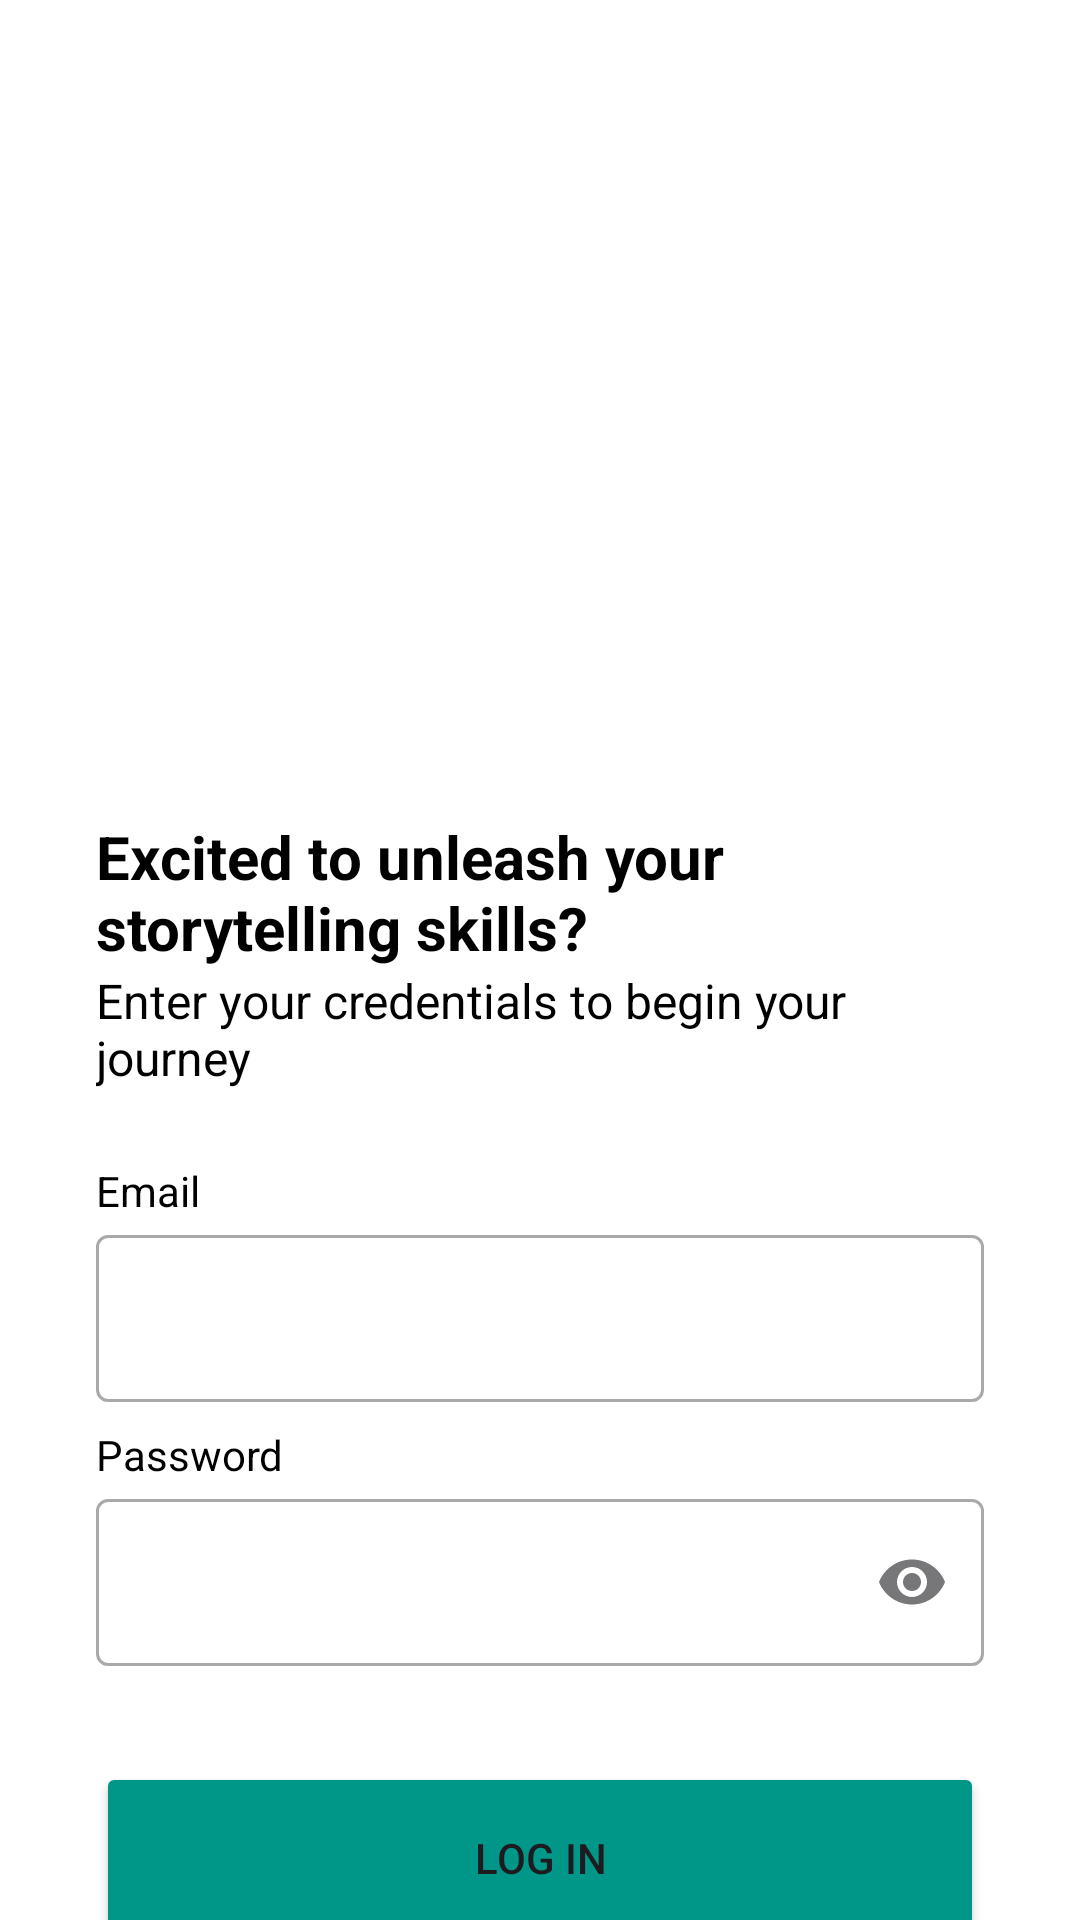

The Android layout XML behind this screen, and the referenced resources:
<!-- AndroidManifest.xml: application theme Theme.StoryVibe -->
<!-- res/layout/activity_login.xml -->
<?xml version="1.0" encoding="utf-8"?>
<androidx.constraintlayout.widget.ConstraintLayout xmlns:android="http://schemas.android.com/apk/res/android"
    xmlns:app="http://schemas.android.com/apk/res-auto"
    xmlns:tools="http://schemas.android.com/tools"
    android:background="@color/white"
    android:layout_width="match_parent"
    android:layout_height="match_parent"
    android:layout_alignParentBottom="true"
    android:fitsSystemWindows="true"
    tools:context=".view.login.LoginActivity">

    <com.google.android.material.progressindicator.LinearProgressIndicator
        android:id="@+id/progressIndicator"
        android:layout_width="match_parent"
        android:layout_height="wrap_content"
        android:indeterminate="true"
        android:visibility="gone"
        app:trackColor="@color/white"
        app:indicatorColor="@color/vivid_teal"
        app:layout_constraintEnd_toEndOf="parent"
        app:layout_constraintStart_toStartOf="parent"
        app:layout_constraintTop_toTopOf="parent" />

    <ImageView
        android:id="@+id/imageView"
        android:layout_width="0dp"
        android:layout_height="0dp"
        android:scaleType="fitXY"
        android:layout_marginStart="32dp"
        android:layout_marginEnd="32dp"
        tools:alpha="100"
        android:alpha="0"
        app:layout_constraintBottom_toTopOf="@+id/guidelineHorizontal"
        app:layout_constraintEnd_toEndOf="parent"
        app:layout_constraintStart_toStartOf="parent"
        app:layout_constraintTop_toTopOf="@+id/guidelineHorizontal2"
        app:srcCompat="@drawable/image_login" />

    <TextView
        android:id="@+id/titleTextView"
        android:layout_width="0dp"
        android:layout_height="wrap_content"
        android:layout_marginStart="32dp"
        android:layout_marginTop="16dp"
        android:layout_marginEnd="32dp"
        android:text="@string/title_login_page"
        android:textColor="@color/black"
        android:textSize="20sp"
        android:textStyle="bold"
        app:layout_constraintEnd_toEndOf="parent"
        app:layout_constraintHorizontal_bias="0.0"
        app:layout_constraintStart_toStartOf="parent"
        app:layout_constraintTop_toTopOf="@+id/guidelineHorizontal" />

    <TextView
        android:id="@+id/messageTextView"
        android:layout_width="0dp"
        android:layout_height="wrap_content"
        android:layout_marginStart="32dp"
        android:layout_marginEnd="32dp"
        android:text="@string/message_login_page"
        android:textColor="@color/black"
        android:textSize="16sp"
        app:layout_constraintEnd_toEndOf="parent"
        app:layout_constraintHorizontal_bias="1.0"
        app:layout_constraintStart_toStartOf="parent"
        app:layout_constraintTop_toBottomOf="@+id/titleTextView" />

    <TextView
        android:id="@+id/emailTextView"
        android:layout_width="wrap_content"
        android:layout_height="wrap_content"
        android:layout_marginStart="32dp"
        android:layout_marginTop="24dp"
        android:text="@string/email"
        android:textColor="@color/black"
        app:layout_constraintStart_toStartOf="parent"
        app:layout_constraintTop_toBottomOf="@+id/messageTextView" />

    <com.google.android.material.textfield.TextInputLayout
        android:id="@+id/emailEditTextLayout"
        style="@style/Widget.MaterialComponents.TextInputLayout.OutlinedBox"
        android:layout_width="0dp"
        android:layout_height="wrap_content"
        android:layout_marginStart="32dp"
        android:layout_marginEnd="32dp"
        app:layout_constraintEnd_toEndOf="parent"
        app:layout_constraintStart_toStartOf="parent"
        app:layout_constraintTop_toBottomOf="@+id/emailTextView"
        app:startIconDrawable="@drawable/ic_baseline_email_24">

        <com.google.android.material.textfield.TextInputEditText
            android:id="@+id/emailEditText"
            android:layout_width="match_parent"
            android:layout_height="wrap_content"
            android:ems="10"
            android:inputType="textEmailAddress"
            tools:ignore="SpeakableTextPresentCheck" />
    </com.google.android.material.textfield.TextInputLayout>

    <TextView
        android:id="@+id/passwordTextView"
        android:layout_width="wrap_content"
        android:layout_height="wrap_content"
        android:layout_marginStart="32dp"
        android:layout_marginTop="8dp"
        android:text="@string/password"
        android:textColor="@color/black"
        app:layout_constraintStart_toStartOf="parent"
        app:layout_constraintTop_toBottomOf="@+id/emailEditTextLayout" />

    <com.google.android.material.textfield.TextInputLayout
        android:id="@+id/passwordEditTextLayout"
        style="@style/Widget.MaterialComponents.TextInputLayout.OutlinedBox"
        android:layout_width="0dp"
        android:layout_height="wrap_content"
        android:layout_marginStart="32dp"
        android:layout_marginEnd="32dp"
        app:endIconMode="password_toggle"
        app:layout_constraintEnd_toEndOf="parent"
        app:layout_constraintStart_toStartOf="parent"
        app:layout_constraintTop_toBottomOf="@+id/passwordTextView"
        app:startIconDrawable="@drawable/ic_baseline_lock_24">

        <com.google.android.material.textfield.TextInputEditText
            android:id="@+id/passwordEditText"
            android:layout_width="match_parent"
            android:layout_height="wrap_content"
            android:ems="10"
            android:inputType="textPassword"
            tools:ignore="SpeakableTextPresentCheck" />
    </com.google.android.material.textfield.TextInputLayout>

    <Button
        android:id="@+id/loginButton"
        android:layout_width="0dp"
        android:layout_height="64dp"
        android:layout_marginStart="32dp"
        android:layout_marginTop="32dp"
        android:layout_marginEnd="32dp"
        android:backgroundTint="@color/vivid_teal"
        android:text="@string/login"
        app:layout_constraintEnd_toEndOf="parent"
        app:layout_constraintStart_toStartOf="parent"
        app:layout_constraintTop_toBottomOf="@+id/passwordEditTextLayout" />

    <androidx.constraintlayout.widget.Guideline
        android:id="@+id/guidelineHorizontal"
        android:layout_width="wrap_content"
        android:layout_height="64dp"
        android:orientation="horizontal"
        app:layout_constraintEnd_toEndOf="parent"
        app:layout_constraintGuide_percent="0.4"
        app:layout_constraintStart_toStartOf="parent" />

    <androidx.constraintlayout.widget.Guideline
        android:id="@+id/guidelineHorizontal2"
        android:layout_width="wrap_content"
        android:layout_height="64dp"
        android:orientation="horizontal"
        app:layout_constraintEnd_toEndOf="parent"
        app:layout_constraintGuide_percent="0.1"
        app:layout_constraintStart_toStartOf="parent" />

</androidx.constraintlayout.widget.ConstraintLayout>
<!-- resources referenced by this layout -->
<resources>
  <color name="black">#FF000000</color>
  <color name="vivid_teal">#009688</color>
  <color name="white">#FFFFFFFF</color>
  <!-- drawable image_login: jpg bitmap (drawable, 704219 bytes) -->
  <string name="email">Email</string>
  <string name="login">Log In</string>
  <string name="message_login_page">Enter your credentials to begin your journey</string>
  <string name="password">Password</string>
  <string name="title_login_page">Excited to unleash your storytelling skills?</string>
  <style name="Theme.StoryVibe" parent="Base.Theme.StoryVibe" />
  <style name="Base.Theme.StoryVibe" parent="Theme.Material3.Light.NoActionBar">
          
           <item name="colorPrimary">@color/vivid_teal</item>
          <item name="popupMenuBackground">@color/white</item>
          <item name="android:windowBackground">@color/white</item>
      </style>
</resources>
